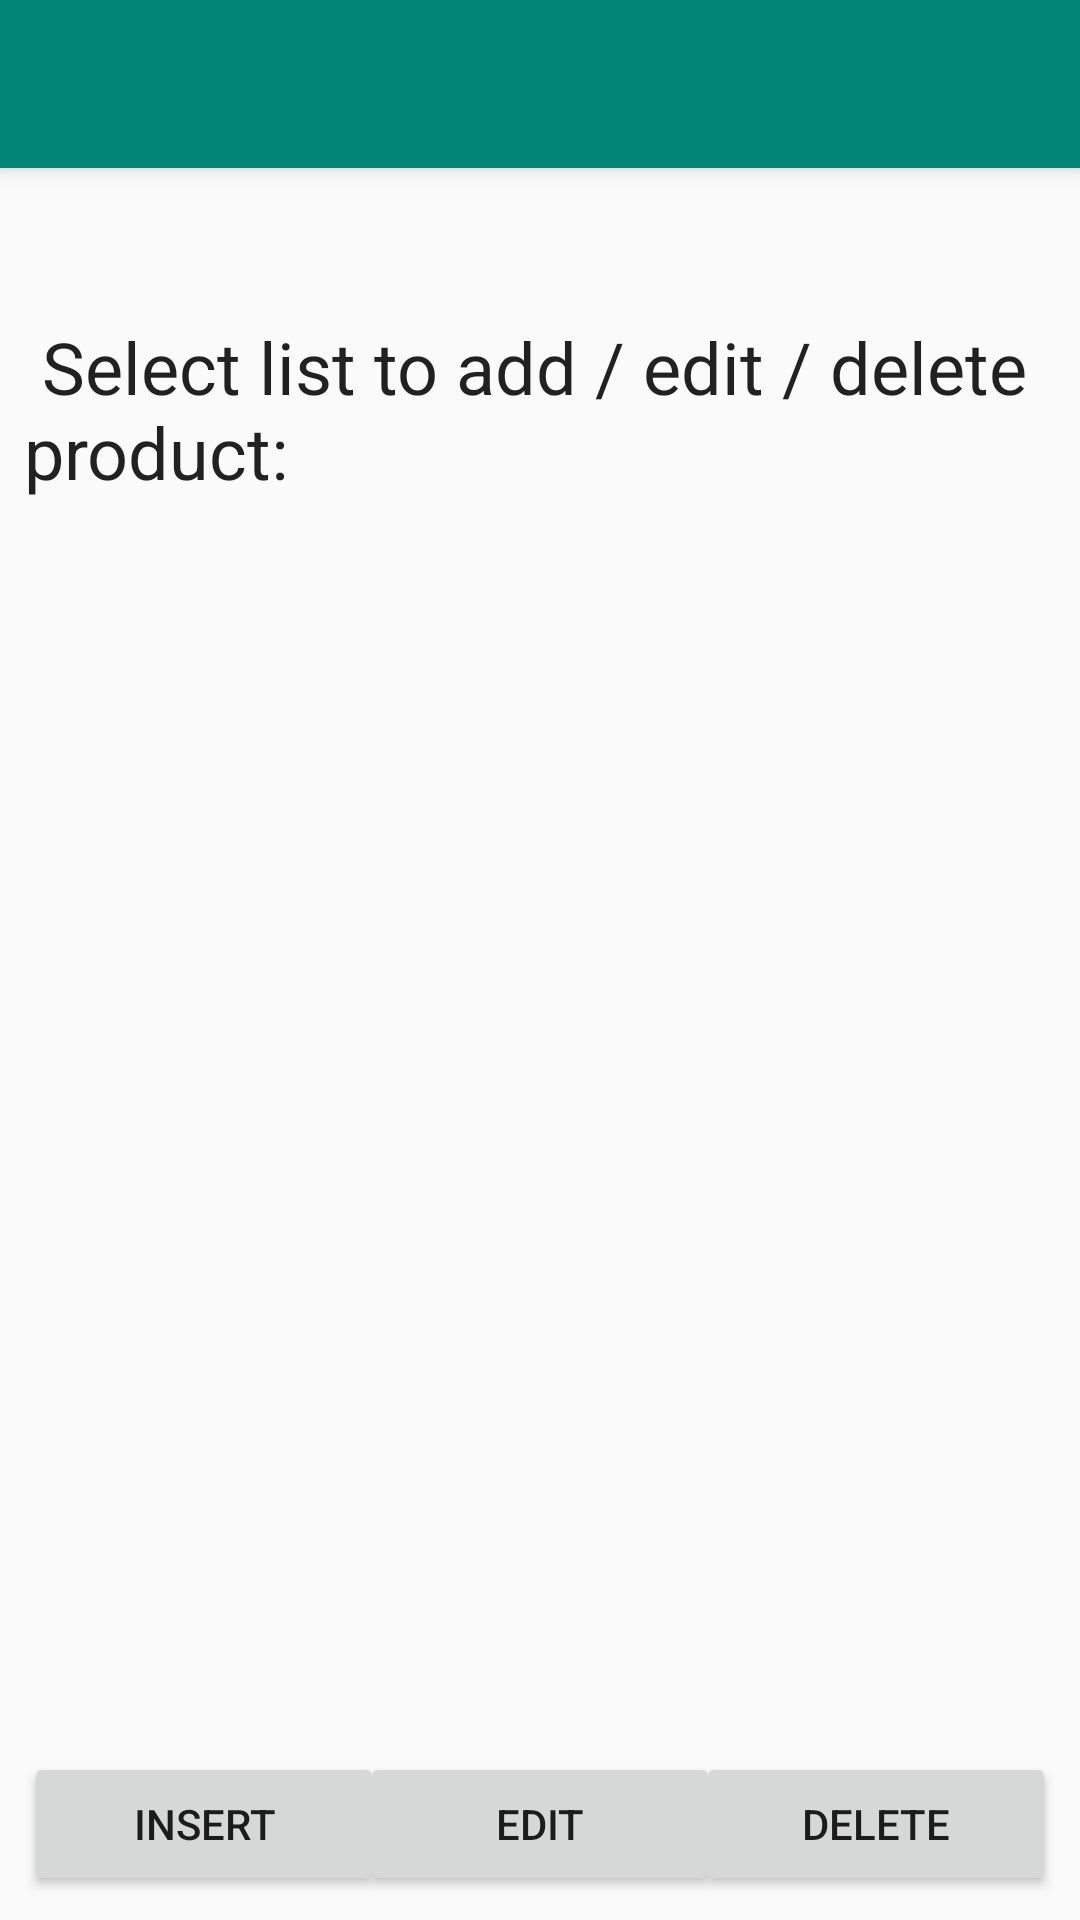

Produce the Android XML layout that renders to this screen, including the resource entries it uses.
<!-- AndroidManifest.xml: application theme AppTheme -->
<!-- res/layout/activity_adicionar_produto.xml -->
<?xml version="1.0" encoding="utf-8"?>
<android.support.design.widget.CoordinatorLayout xmlns:android="http://schemas.android.com/apk/res/android"
    xmlns:app="http://schemas.android.com/apk/res-auto"
    xmlns:tools="http://schemas.android.com/tools"
    android:layout_width="match_parent"
    android:layout_height="match_parent"
    tools:context=".TodosProduto">

    <android.support.design.widget.AppBarLayout
        android:layout_width="match_parent"
        android:layout_height="wrap_content"
        android:theme="@style/AppTheme.AppBarOverlay">

        <android.support.v7.widget.Toolbar
            android:id="@+id/toolbar"
            android:layout_width="match_parent"
            android:layout_height="?attr/actionBarSize"
            android:background="?attr/colorPrimary"
            app:popupTheme="@style/AppTheme.PopupOverlay" />

    </android.support.design.widget.AppBarLayout>

    <include layout="@layout/content_adicionar_produto" />

</android.support.design.widget.CoordinatorLayout>
<!-- res/layout/content_adicionar_produto.xml (included above) -->
<?xml version="1.0" encoding="utf-8"?>
<android.support.constraint.ConstraintLayout xmlns:android="http://schemas.android.com/apk/res/android"
    xmlns:app="http://schemas.android.com/apk/res-auto"
    xmlns:tools="http://schemas.android.com/tools"
    android:layout_width="match_parent"
    android:layout_height="match_parent"
    app:layout_behavior="@string/appbar_scrolling_view_behavior"
    tools:context=".AdicionarProduto"
    tools:showIn="@layout/activity_adicionar_produto">

    <TextView
        android:id="@+id/textViewEscolheLista"
        android:layout_width="0dp"
        android:layout_height="wrap_content"
        android:layout_marginStart="8dp"
        android:layout_marginLeft="8dp"
        android:layout_marginTop="50dp"
        android:layout_marginEnd="8dp"
        android:layout_marginRight="8dp"
        android:text="@string/escolher_lista_para_adicionar_produto"
        android:textAppearance="@style/TextAppearance.AppCompat"
        android:textSize="24sp"
        app:layout_constraintEnd_toEndOf="parent"
        app:layout_constraintStart_toStartOf="parent"
        app:layout_constraintTop_toTopOf="parent" />

    <Button
        android:id="@+id/buttonInserirProduto"
        android:layout_width="120dp"
        android:layout_height="wrap_content"
        android:layout_marginStart="8dp"
        android:layout_marginLeft="8dp"
        android:layout_marginBottom="8dp"
        android:text="@string/inserir"
        app:layout_constraintBottom_toBottomOf="parent"
        app:layout_constraintStart_toStartOf="parent" />

    <Button
        android:id="@+id/buttonEditarProduto"
        android:layout_width="120dp"
        android:layout_height="wrap_content"
        android:layout_marginStart="8dp"
        android:layout_marginLeft="8dp"
        android:layout_marginEnd="8dp"
        android:layout_marginRight="8dp"
        android:layout_marginBottom="8dp"
        android:text="@string/editar"
        app:layout_constraintBottom_toBottomOf="parent"
        app:layout_constraintEnd_toStartOf="@+id/buttonEliminarProduto"
        app:layout_constraintStart_toEndOf="@+id/buttonInserirProduto" />

    <Button
        android:id="@+id/buttonEliminarProduto"
        android:layout_width="120dp"
        android:layout_height="wrap_content"
        android:layout_marginEnd="8dp"
        android:layout_marginRight="8dp"
        android:layout_marginBottom="8dp"
        android:text="@string/eliminar"
        app:layout_constraintBottom_toBottomOf="parent"
        app:layout_constraintEnd_toEndOf="parent" />
</android.support.constraint.ConstraintLayout>
<!-- resources referenced by this layout -->
<resources>
  <string name="editar">Edit</string>
  <string name="eliminar">Delete</string>
  <string name="escolher_lista_para_adicionar_produto">" Select list to add / edit / delete product:"</string>
  <string name="inserir">Insert</string>
  <style name="AppTheme.AppBarOverlay" parent="ThemeOverlay.AppCompat.Dark.ActionBar" />
  <style name="AppTheme.PopupOverlay" parent="ThemeOverlay.AppCompat.Light" />
  <style name="AppTheme" parent="Theme.AppCompat.Light.DarkActionBar">
          
  
          <item name="colorPrimary">@color/colorPrimary</item>
          <item name="colorPrimaryDark">@color/colorPrimaryDark</item>
          <item name="colorAccent">@color/colorAccent</item>
      </style>
  <color name="colorPrimary">#008577</color>
  <color name="colorPrimaryDark">#00574B</color>
  <color name="colorAccent">#D81B60</color>
</resources>
